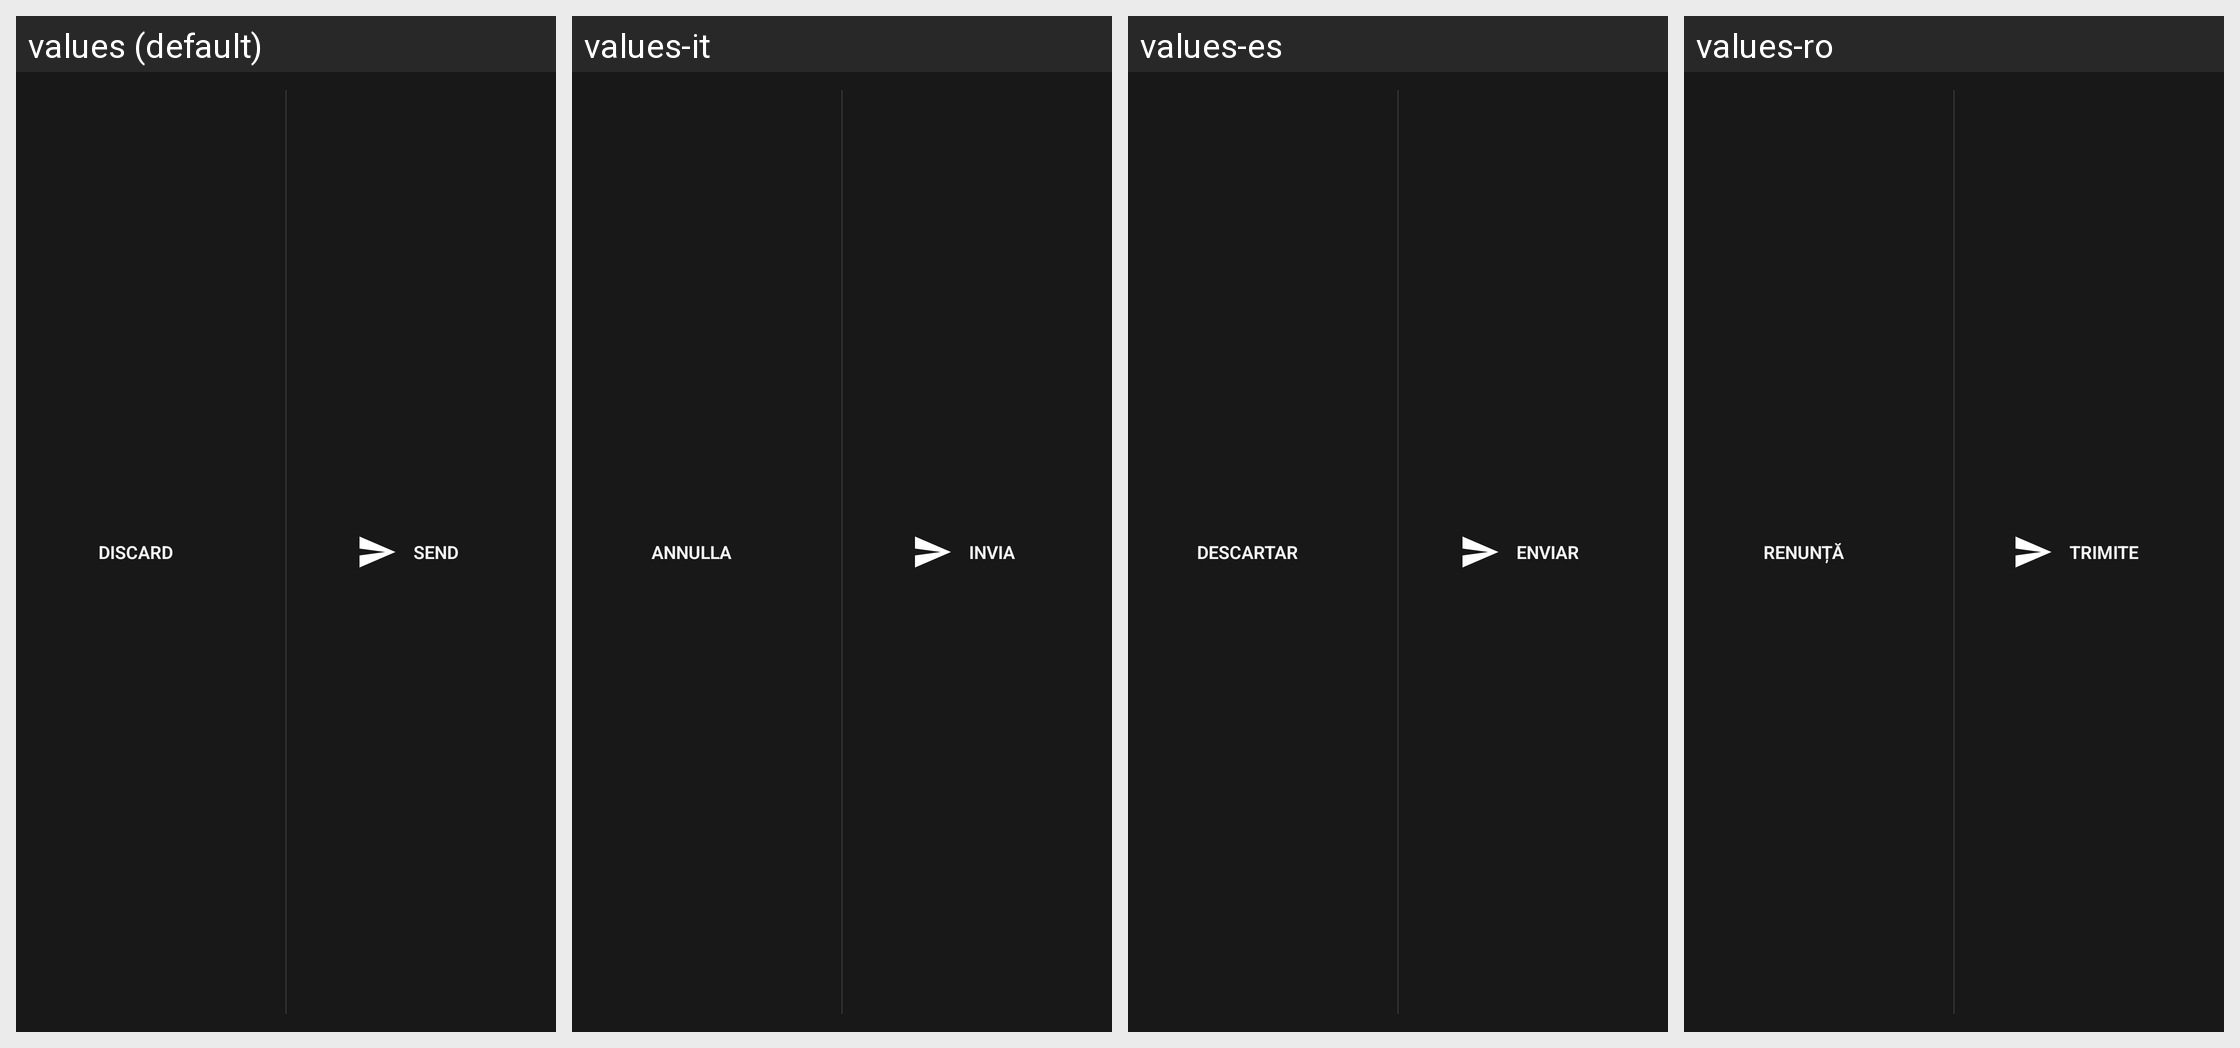

Here is an Android app screen in its default locale and in the app's own translations. Write out the translated-string differences for the strings that appear on this screen.
Android screen res/layout/actionbar_custom_view_send_discard.xml rendered under 4 locales, left to right: values (default), values-it, values-es, values-ro. Device: Nexus 5 (rendered at 1080×1920; each locale shown at half size, 540×960, under a caption strip naming it); theme Mizuu.Theme.
Other locales in the repository, not shown: values-ar, values-cs, values-da, values-de, values-fi, values-fr, values-he, values-hr, values-hu, values-nl-rNL, values-pl, values-pt, values-sv, values-tr.
Strings drawn on this screen, with the default value and each locale's value (text and hints the layout hard-codes, and strings that could not be matched under every locale, appear in the picture but are not listed):

discard
  values: Discard
  values-it: Annulla
  values-es: Descartar
  values-ro: Renunță

send
  values: Send
  values-it: Invia
  values-es: Enviar
  values-ro: Trimite
